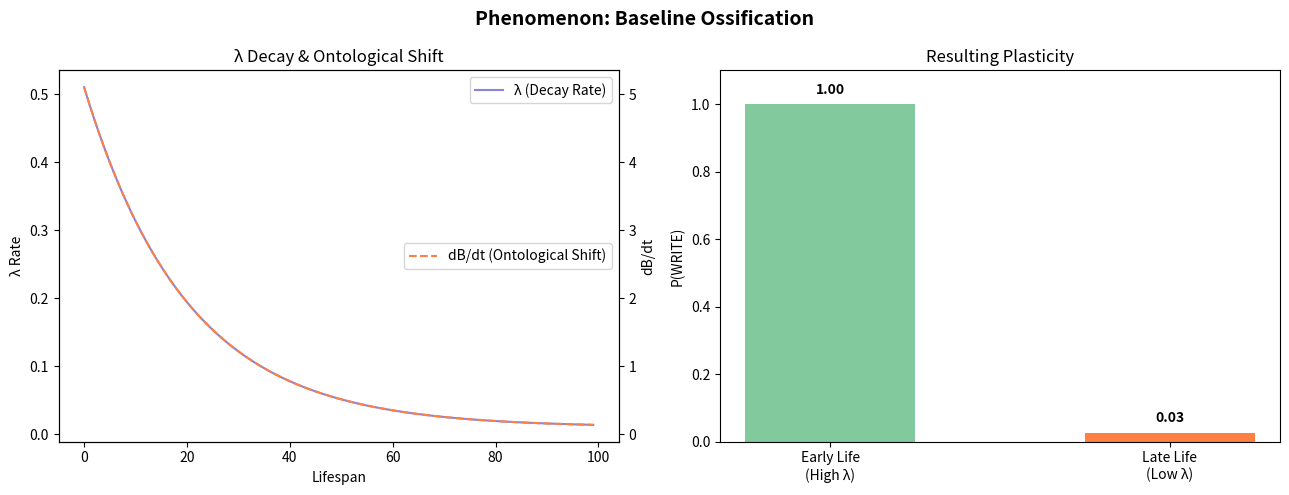

Reproduce this figure in Python.
"""Baseline Ossification — Fossilised Predictive Scaffold

Paper 1: Memory as Baseline Deviation (10.5281/zenodo.17381536)

Models a pathological state where λ → 0 over the lifespan,
fossilising the baseline.  New experiences fail to shift the
integral.  The agent becomes a perfect predictor of the past
but incapable of genuine learning.

Ported from MemoryLab-OS/phenomena.tsx — BaselineOssificationModel.
"""

from __future__ import annotations
import math
from typing import Any, Dict, List, Optional

# ── Metadata ────────────────────────────────────────────────────────────────

PAPER = 1
PAPER_TITLE = "Memory as Baseline Deviation"
PAPER_DOI = "10.5281/zenodo.17381536"
LAB_TITLE = "Phenomenon: Baseline Ossification"

THESIS = (
    "A pathological state where an agent's baseline decay rate (λ) approaches "
    "zero, 'fossilising' the baseline. New experiences fail to produce a "
    "meaningful gradient to alter the integral. The agent becomes a perfect "
    "predictor of their past but is incapable of genuine learning. The rate "
    "of change of the self (dB/dt) approaches zero."
)


def describe() -> Dict[str, str]:
    return dict(
        paper=PAPER, paper_title=PAPER_TITLE, paper_doi=PAPER_DOI,
        lab_title=LAB_TITLE, thesis=THESIS,
    )


# ── Simulation ──────────────────────────────────────────────────────────────

def run(
    *,
    lambda_initial: float = 0.50,
    lambda_floor: float = 0.01,
    decay_rate: float = 0.05,
    constant_novelty: float = 10.0,
    steps: int = 100,
) -> Dict[str, Any]:
    """Simulate baseline ossification.

    Parameters
    ----------
    lambda_initial : float  Starting plasticity.
    lambda_floor : float    Minimum λ value.
    decay_rate : float      Exponential decay constant for λ.
    constant_novelty : float  Assumed environmental novelty (held constant
                              to isolate the λ effect).
    steps : int             Number of timesteps.

    Returns
    -------
    dict with timeseries (time, lambda, dB_dt), summary, params.
    """
    history: List[Dict[str, float]] = []

    for t in range(steps):
        lam = lambda_initial * math.exp(-decay_rate * t) + lambda_floor
        db_dt = constant_novelty * lam
        history.append(dict(
            time=t,
            lambda_val=round(lam, 6),
            dB_dt=round(db_dt, 6),
        ))

    p_write_early = min(1.0, history[0]["lambda_val"] * 2.0)
    p_write_late = min(1.0, history[-1]["lambda_val"] * 2.0)

    return dict(
        timeseries=history,
        summary=dict(
            lambda_early=round(history[0]["lambda_val"], 4),
            lambda_late=round(history[-1]["lambda_val"], 4),
            dB_dt_early=round(history[0]["dB_dt"], 4),
            dB_dt_late=round(history[-1]["dB_dt"], 4),
            p_write_early=round(p_write_early, 4),
            p_write_late=round(p_write_late, 4),
        ),
        params=dict(
            lambda_initial=lambda_initial, lambda_floor=lambda_floor,
            decay_rate=decay_rate, constant_novelty=constant_novelty,
            steps=steps,
        ),
    )


# ── Plotting ────────────────────────────────────────────────────────────────

def plot(results=None, **kw):
    import matplotlib.pyplot as plt

    if results is None:
        results = run(**kw)
    ts = results["timeseries"]
    s = results["summary"]

    t = [d["time"] for d in ts]
    fig, (ax1, ax2) = plt.subplots(1, 2, figsize=(13, 5))
    fig.suptitle(LAB_TITLE, fontsize=14, fontweight="bold")

    ax1b = ax1.twinx()
    ax1.plot(t, [d["lambda_val"] for d in ts], label="λ (Decay Rate)", color="#8884d8")
    ax1b.plot(t, [d["dB_dt"] for d in ts], label="dB/dt (Ontological Shift)",
              color="#ff8042", linestyle="--")
    ax1.set(xlabel="Lifespan", ylabel="λ Rate", title="λ Decay & Ontological Shift")
    ax1b.set_ylabel("dB/dt")
    ax1.legend(loc="upper right")
    ax1b.legend(loc="center right")

    labels = ["Early Life\n(High λ)", "Late Life\n(Low λ)"]
    values = [s["p_write_early"], s["p_write_late"]]
    colors = ["#82ca9d", "#ff8042"]
    ax2.bar(labels, values, color=colors, width=0.5)
    ax2.set(ylabel="P(WRITE)", title="Resulting Plasticity", ylim=(0, 1.1))
    for i, v in enumerate(values):
        ax2.text(i, v + 0.03, f"{v:.2f}", ha="center", fontweight="bold")

    fig.tight_layout()
    return fig


if __name__ == "__main__":
    import matplotlib.pyplot as plt
    plot()
    plt.show()
